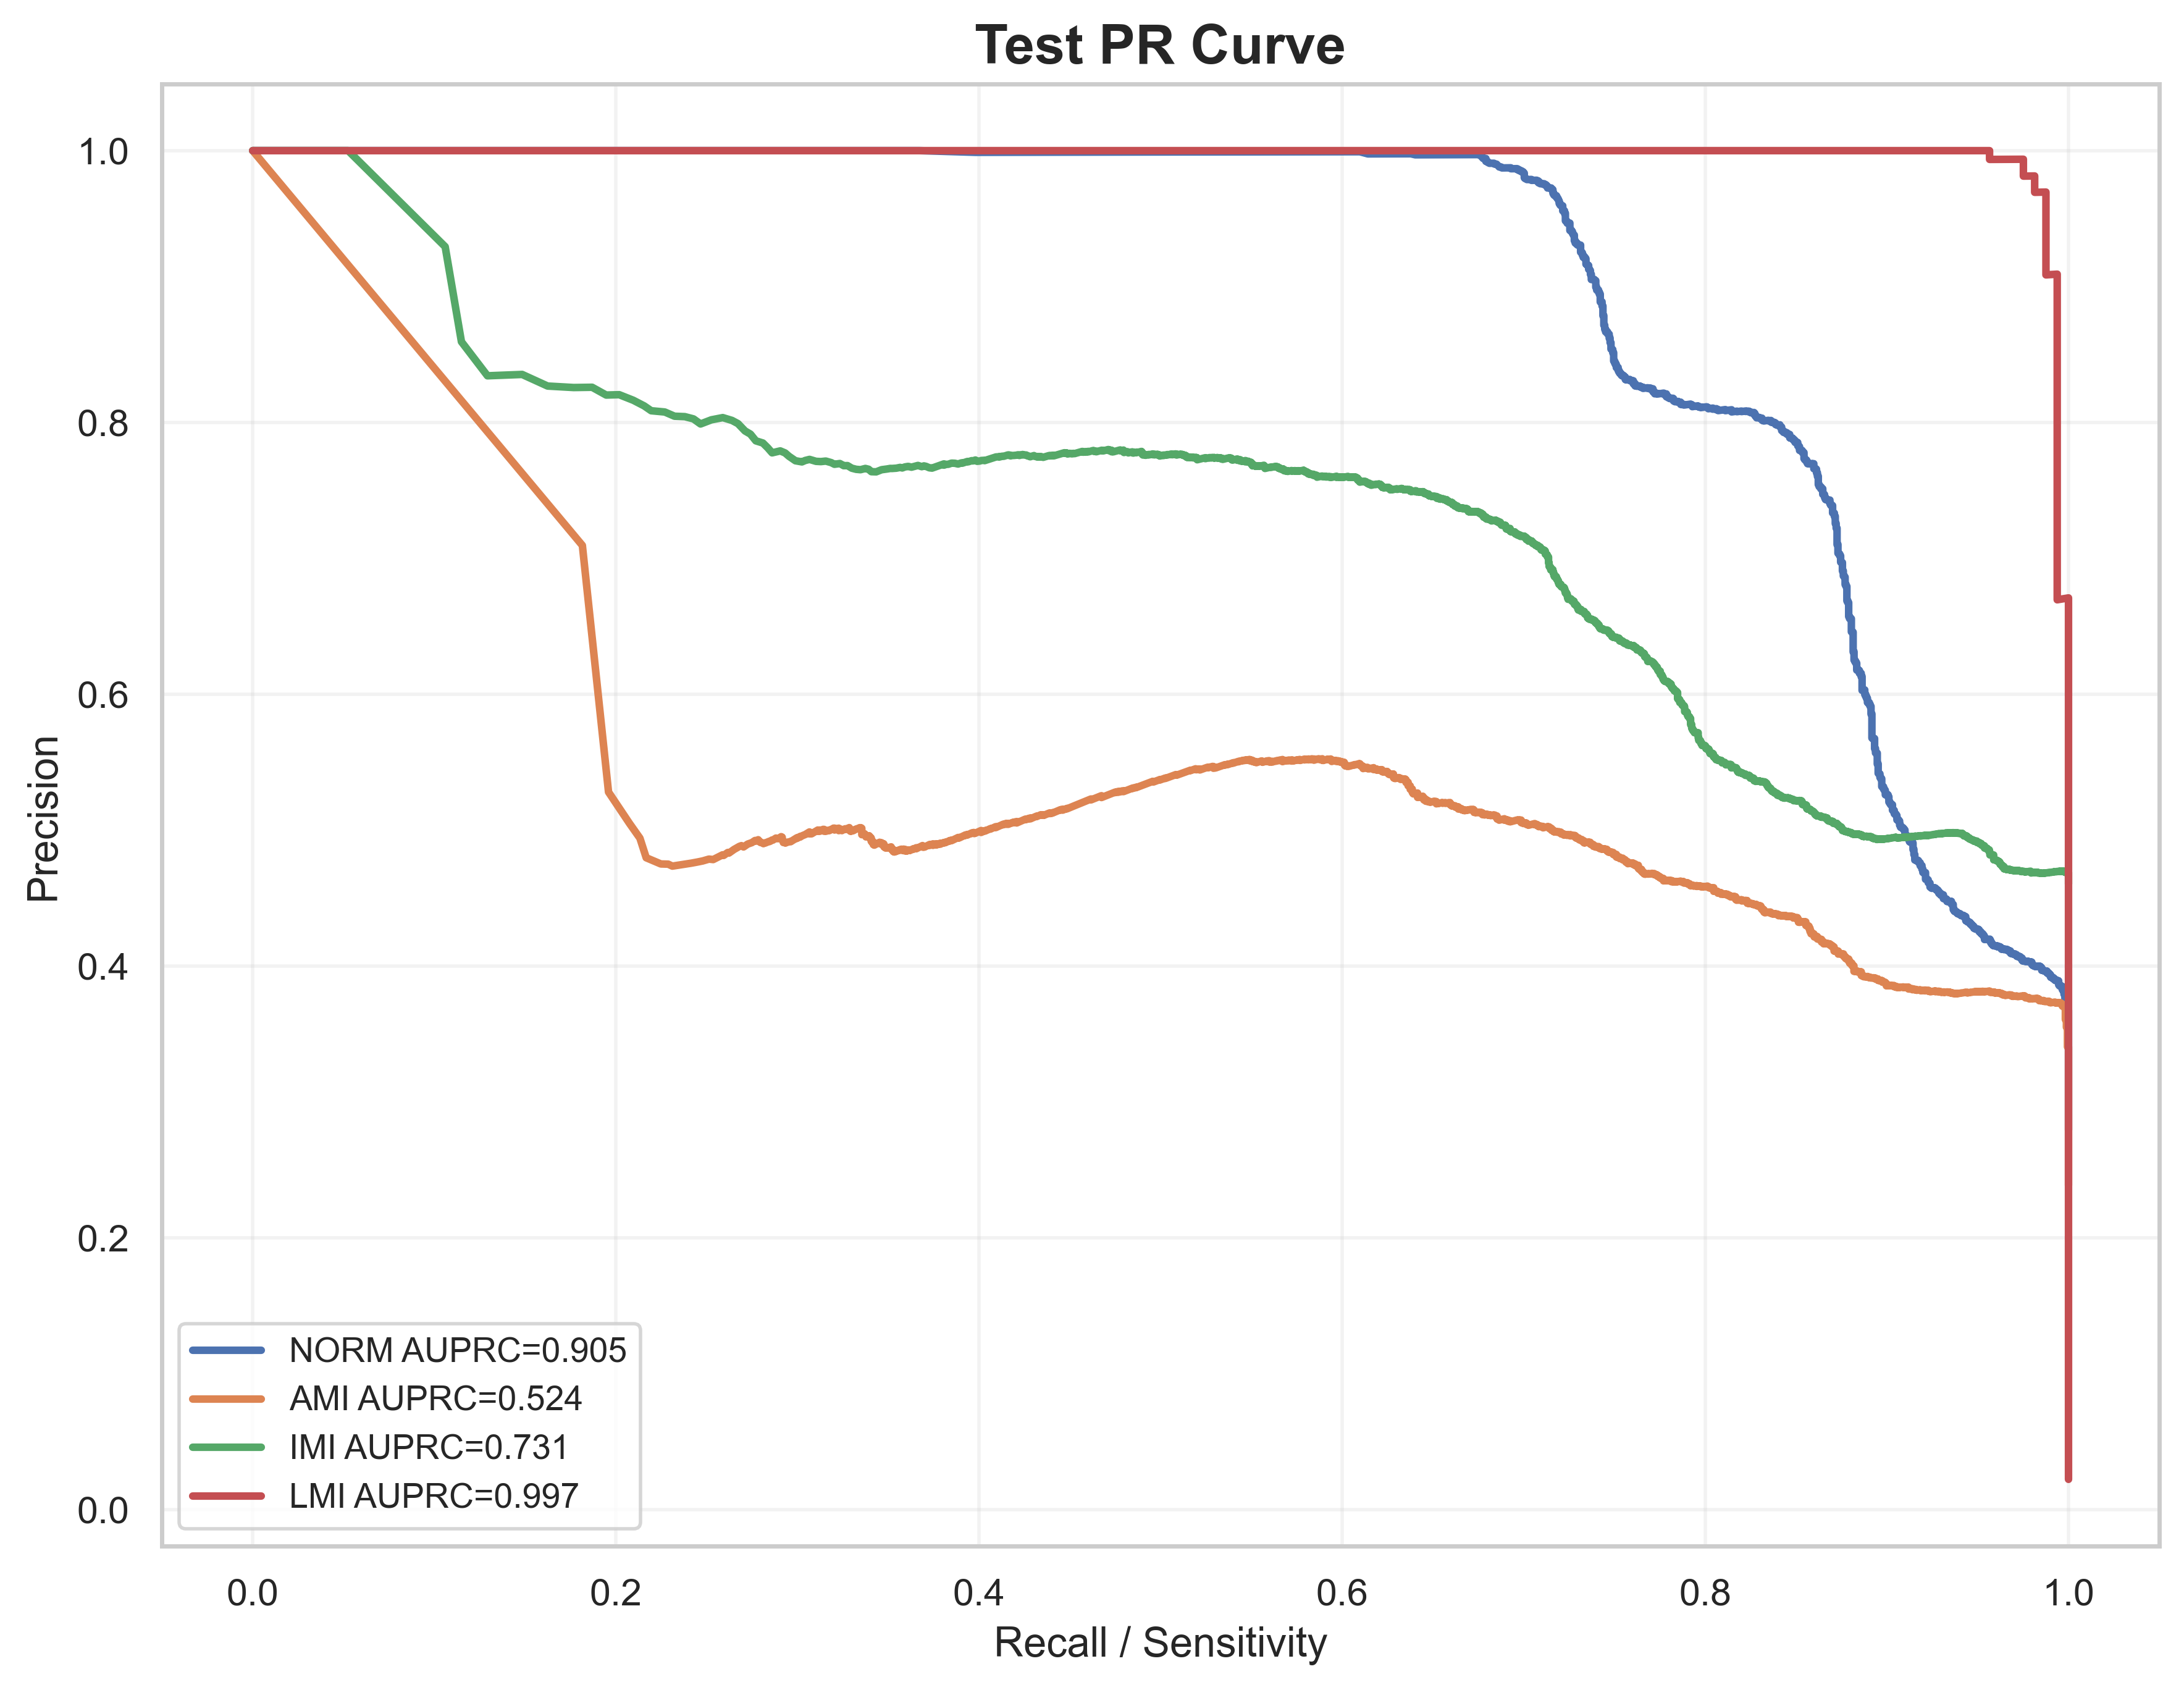

The data file committed next to this chart (first rows):
label, recall, precision, auprc
NORM, 1.0, 0.2792, 0.9048
NORM, 1.0, 0.2793, 0.9048
NORM, 1.0, 0.2793, 0.9048
NORM, 1.0, 0.2794, 0.9048
NORM, 1.0, 0.2794, 0.9048
NORM, 1.0, 0.2794, 0.9048
NORM, 1.0, 0.2795, 0.9048
NORM, 1.0, 0.2795, 0.9048
NORM, 1.0, 0.2795, 0.9048
NORM, 1.0, 0.2796, 0.9048
NORM, 1.0, 0.2796, 0.9048
NORM, 1.0, 0.2797, 0.9048
NORM, 1.0, 0.2797, 0.9048
NORM, 1.0, 0.2797, 0.9048
NORM, 1.0, 0.2798, 0.9048
NORM, 1.0, 0.2798, 0.9048
NORM, 1.0, 0.2799, 0.9048
NORM, 1.0, 0.2799, 0.9048
NORM, 1.0, 0.2799, 0.9048
NORM, 1.0, 0.28, 0.9048
NORM, 1.0, 0.28, 0.9048
NORM, 1.0, 0.28, 0.9048
NORM, 1.0, 0.2801, 0.9048
NORM, 1.0, 0.2801, 0.9048
NORM, 1.0, 0.2802, 0.9048
NORM, 1.0, 0.2802, 0.9048
NORM, 1.0, 0.2802, 0.9048
NORM, 1.0, 0.2803, 0.9048
NORM, 1.0, 0.2803, 0.9048
NORM, 1.0, 0.2804, 0.9048
NORM, 1.0, 0.2804, 0.9048
NORM, 1.0, 0.2804, 0.9048
NORM, 1.0, 0.2805, 0.9048
NORM, 1.0, 0.2805, 0.9048
NORM, 1.0, 0.2805, 0.9048
NORM, 1.0, 0.2806, 0.9048
NORM, 1.0, 0.2806, 0.9048
NORM, 1.0, 0.2807, 0.9048
NORM, 1.0, 0.2807, 0.9048
NORM, 1.0, 0.2807, 0.9048
NORM, 1.0, 0.2808, 0.9048
NORM, 1.0, 0.2808, 0.9048
NORM, 1.0, 0.2809, 0.9048
NORM, 1.0, 0.2809, 0.9048
NORM, 1.0, 0.2809, 0.9048
NORM, 1.0, 0.281, 0.9048
NORM, 1.0, 0.281, 0.9048
NORM, 1.0, 0.2811, 0.9048
NORM, 1.0, 0.2811, 0.9048
NORM, 1.0, 0.2811, 0.9048
NORM, 1.0, 0.2812, 0.9048
NORM, 1.0, 0.2812, 0.9048
NORM, 1.0, 0.2812, 0.9048
NORM, 1.0, 0.2813, 0.9048
NORM, 1.0, 0.2813, 0.9048
NORM, 1.0, 0.2814, 0.9048
NORM, 1.0, 0.2814, 0.9048
NORM, 1.0, 0.2814, 0.9048
NORM, 1.0, 0.2815, 0.9048
NORM, 1.0, 0.2815, 0.9048
... 24,874 more rows
